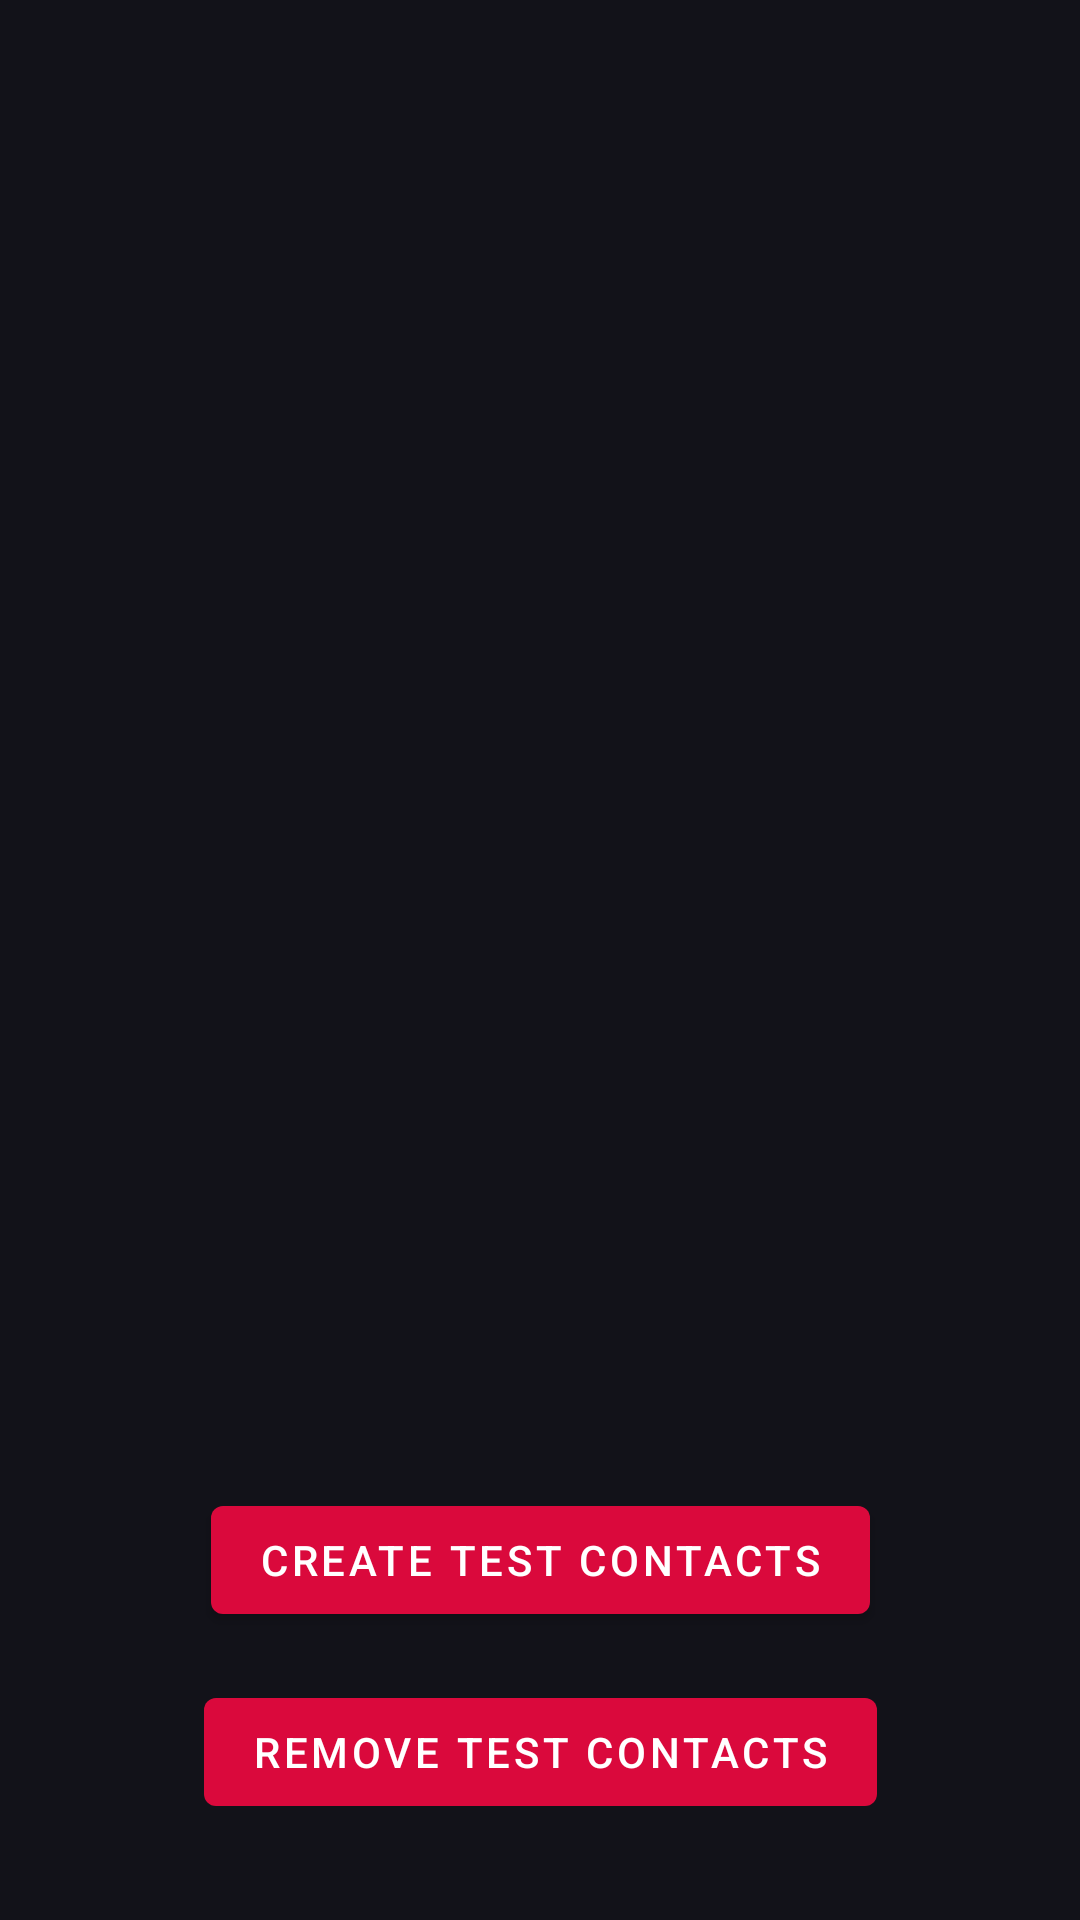

Write the Android layout XML for this screen, with the resource values it uses.
<!-- AndroidManifest.xml: application theme AppTheme -->
<!-- res/layout/fragment_home.xml -->
<?xml version="1.0" encoding="utf-8"?>
<androidx.constraintlayout.widget.ConstraintLayout
    xmlns:android="http://schemas.android.com/apk/res/android"
    xmlns:app="http://schemas.android.com/apk/res-auto"
    xmlns:tools="http://schemas.android.com/tools"
    android:layout_width="match_parent"
    android:layout_height="match_parent"
    android:padding="16dp"
    tools:context=".contacts.ContactsFragment">


    <com.google.android.material.button.MaterialButton
        android:id="@+id/btnCreateContacts"
        android:layout_width="wrap_content"
        android:layout_height="wrap_content"
        android:layout_marginBottom="16dp"
        android:text="@string/create_test_contacts"
        app:layout_constraintBottom_toTopOf="@+id/btnRemoveContacts"
        app:layout_constraintEnd_toEndOf="parent"
        app:layout_constraintStart_toStartOf="parent"/>

    <com.google.android.material.button.MaterialButton
        android:id="@+id/btnRemoveContacts"
        android:layout_width="wrap_content"
        android:layout_height="wrap_content"
        android:layout_marginBottom="16dp"
        android:text="@string/remove_test_contacts"
        app:layout_constraintBottom_toBottomOf="parent"
        app:layout_constraintEnd_toEndOf="parent"
        app:layout_constraintStart_toStartOf="parent"/>

    <ProgressBar
        android:id="@+id/pgsLoading"
        android:layout_width="wrap_content"
        android:layout_height="wrap_content"
        android:visibility="invisible"
        app:layout_constraintBottom_toBottomOf="parent"
        app:layout_constraintEnd_toEndOf="parent"
        app:layout_constraintStart_toStartOf="parent"
        app:layout_constraintTop_toTopOf="parent"
        android:indeterminate="true"/>

</androidx.constraintlayout.widget.ConstraintLayout>
<!-- resources referenced by this layout -->
<resources>
  <string name="create_test_contacts">Create test contacts</string>
  <string name="remove_test_contacts">Remove test contacts</string>
  <style name="AppTheme" parent="Theme.MaterialComponents.Light.NoActionBar">
          
          <item name="colorPrimary">@color/colorRed</item>
          <item name="colorPrimaryDark">@color/colorDark100</item>
          <item name="colorAccent">@color/colorRed</item>
          <item name="android:windowBackground">@color/colorDark100</item>
          <item name="colorControlNormal">@color/colorWhite012</item>
  
          <item name="android:textColor">@color/colorWhite100</item>
  
          <item name="editTextStyle">@style/AppEditText</item>
          <item name="textInputStyle">@style/AppTextInputLayout</item>
      </style>
  <color name="colorRed">#DA093C</color>
  <color name="colorDark100">#121219</color>
  <color name="colorWhite012">#1FFFFFFF</color>
  <color name="colorWhite100">#FFFFFF</color>
  <style name="AppEditText" parent="Base.Widget.MaterialComponents.TextInputEditText">
          
          <item name="android:textColor">@color/colorWhite100</item>
          <item name="android:textColorHint">@color/colorWhite056</item>
          <item name="android:singleLine">true</item>
          
          <item name="android:paddingTop">16dp</item>
          <item name="android:paddingBottom">16dp</item>
          <item name="android:paddingRight">0dp</item>
          <item name="android:paddingLeft">0dp</item>
      </style>
  <style name="AppTextInputLayout" parent="Widget.Design.TextInputLayout">
          <item name="android:textColorHint">@color/colorWhite056</item>
          
      </style>
  <color name="colorWhite056">#8FFFFFFF</color>
</resources>
